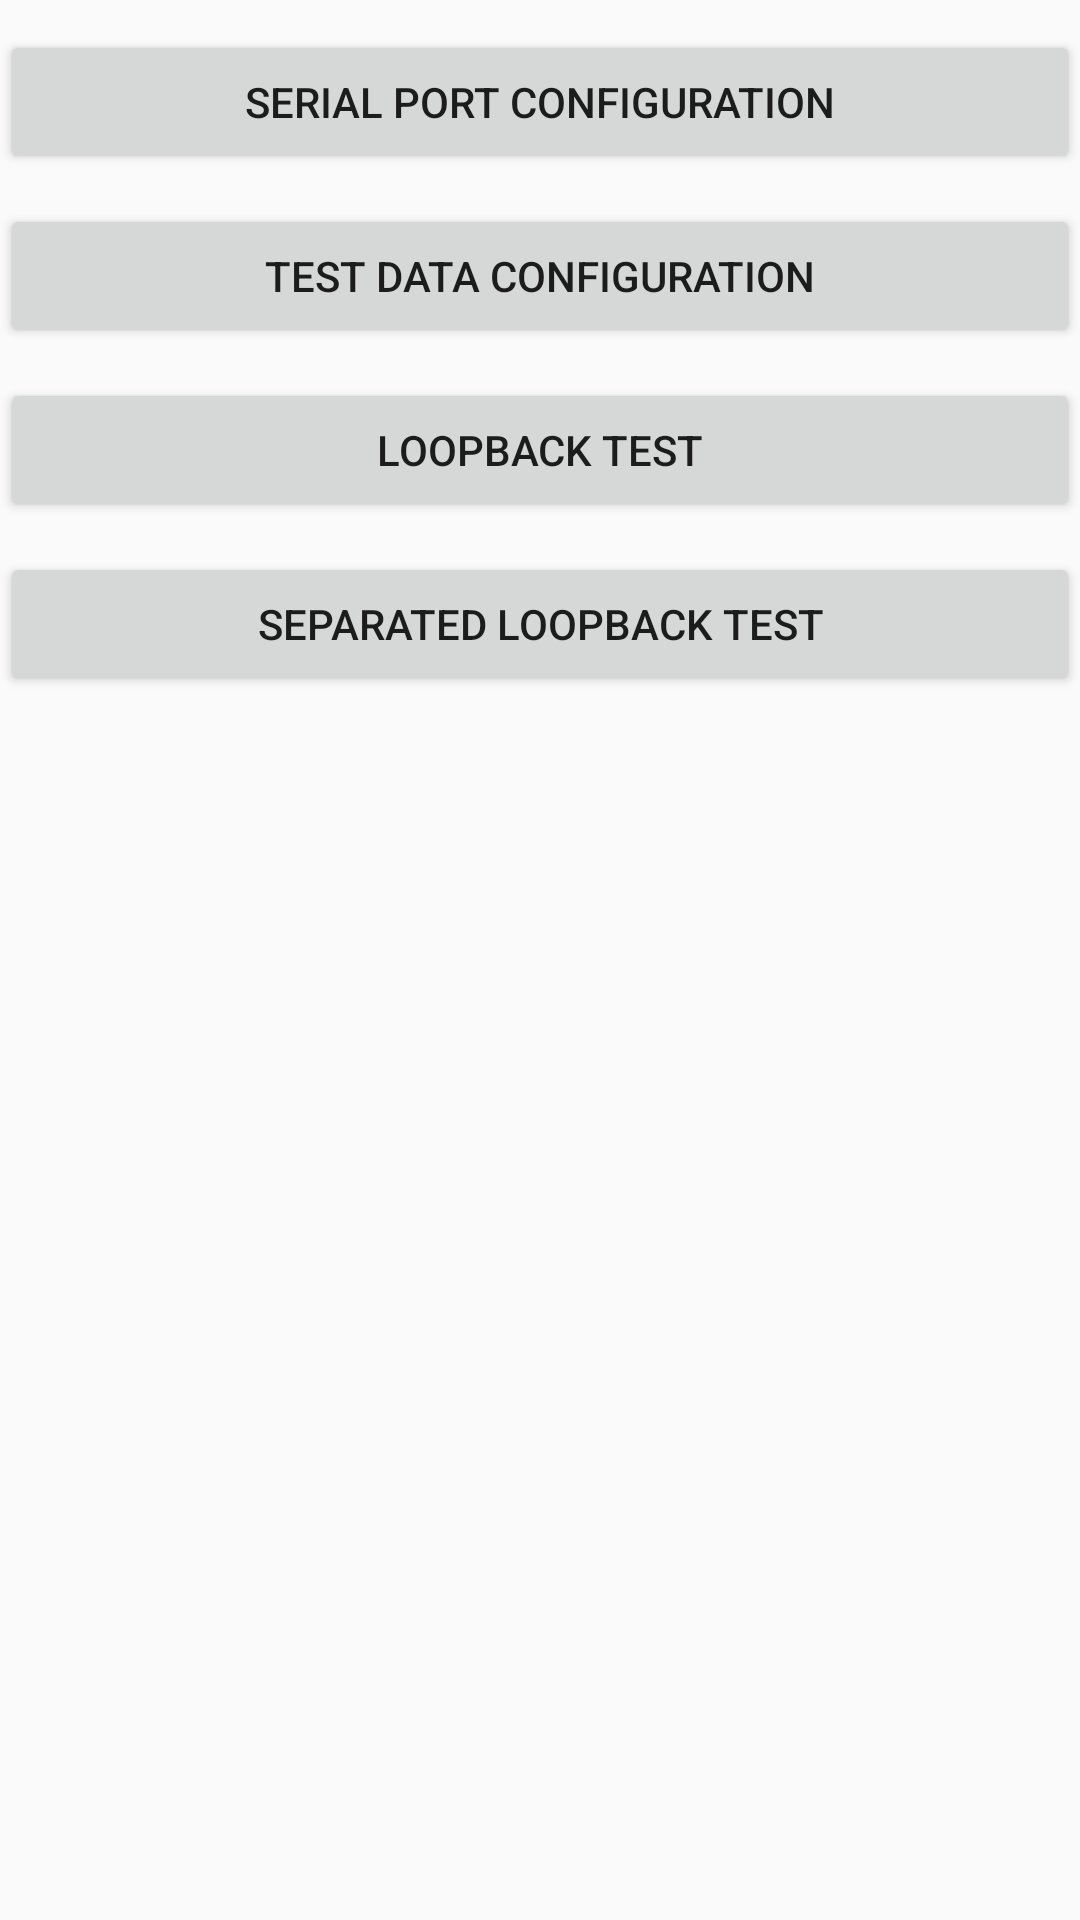

Reconstruct the res/layout file that produces this screen, plus the resources it refers to.
<!-- AndroidManifest.xml: application theme Theme.Usbserialforandroid -->
<!-- res/layout/activity_main.xml -->
<?xml version="1.0" encoding="utf-8"?>
<androidx.constraintlayout.widget.ConstraintLayout xmlns:android="http://schemas.android.com/apk/res/android"
    xmlns:app="http://schemas.android.com/apk/res-auto"
    xmlns:tools="http://schemas.android.com/tools"
    android:layout_width="match_parent"
    android:layout_height="match_parent"
    tools:context=".MainActivity">

    <Button
        android:id="@+id/btn_main_port_config"
        android:layout_width="0dp"
        android:layout_height="wrap_content"
        android:layout_marginTop="10dp"
        android:text="Serial Port Configuration"
        app:layout_constraintEnd_toEndOf="parent"
        app:layout_constraintStart_toStartOf="parent"
        app:layout_constraintTop_toTopOf="parent" />

    <Button
        android:id="@+id/btn_main_test_data_config"
        android:layout_width="0dp"
        android:layout_height="wrap_content"
        android:layout_marginTop="10dp"
        android:text="Test Data Configuration"
        app:layout_constraintEnd_toEndOf="parent"
        app:layout_constraintStart_toStartOf="parent"
        app:layout_constraintTop_toBottomOf="@+id/btn_main_port_config" />

    <Button
        android:id="@+id/btn_main_writing"
        android:layout_width="0dp"
        android:layout_height="wrap_content"
        android:layout_marginTop="10dp"
        android:text="Writing Test"
        android:visibility="gone"
        app:layout_constraintEnd_toEndOf="parent"
        app:layout_constraintStart_toStartOf="parent"
        app:layout_constraintTop_toBottomOf="@+id/btn_main_test_data_config" />

    <Button
        android:id="@+id/btn_main_writing_iom"
        android:layout_width="0dp"
        android:layout_height="wrap_content"
        android:layout_marginTop="10dp"
        android:text="Writing Test Using IO Manager"
        android:visibility="gone"
        app:layout_constraintEnd_toEndOf="parent"
        app:layout_constraintStart_toStartOf="parent"
        app:layout_constraintTop_toBottomOf="@+id/btn_main_writing" />

    <Button
        android:id="@+id/btn_main_writing_separated"
        android:layout_width="0dp"
        android:layout_height="wrap_content"
        android:layout_marginTop="10dp"
        android:text="Separated Writing Test"
        android:visibility="gone"
        app:layout_constraintEnd_toEndOf="parent"
        app:layout_constraintStart_toStartOf="parent"
        app:layout_constraintTop_toBottomOf="@+id/btn_main_writing_iom" />

    <Button
        android:id="@+id/btn_main_reading"
        android:layout_width="0dp"
        android:layout_height="wrap_content"
        android:layout_marginTop="10dp"
        android:text="Reading Test"
        android:visibility="gone"
        app:layout_constraintEnd_toEndOf="parent"
        app:layout_constraintStart_toStartOf="parent"
        app:layout_constraintTop_toBottomOf="@+id/btn_main_writing_separated" />

    <Button
        android:id="@+id/btn_main_reading_iom"
        android:layout_width="0dp"
        android:layout_height="wrap_content"
        android:layout_marginTop="10dp"
        android:text="Reading Test Using IO Manager"
        android:visibility="gone"
        app:layout_constraintEnd_toEndOf="parent"
        app:layout_constraintStart_toStartOf="parent"
        app:layout_constraintTop_toBottomOf="@+id/btn_main_reading" />

    <Button
        android:id="@+id/btn_main_loopback"
        android:layout_width="0dp"
        android:layout_height="wrap_content"
        android:layout_marginTop="10dp"
        android:text="Loopback Test"
        app:layout_constraintEnd_toEndOf="parent"
        app:layout_constraintStart_toStartOf="parent"
        app:layout_constraintTop_toBottomOf="@+id/btn_main_reading_iom" />

    <Button
        android:id="@+id/btn_main_loopback_separated"
        android:layout_width="0dp"
        android:layout_height="wrap_content"
        android:layout_marginTop="10dp"
        android:text="Separated Loopback Test"
        app:layout_constraintEnd_toEndOf="parent"
        app:layout_constraintStart_toStartOf="parent"
        app:layout_constraintTop_toBottomOf="@+id/btn_main_loopback" />

</androidx.constraintlayout.widget.ConstraintLayout>
<!-- resources referenced by this layout -->
<resources>
  <style name="Theme.Usbserialforandroid" parent="Theme.AppCompat.Light.DarkActionBar">
          
          <item name="colorPrimary">@color/purple_500</item>
          <item name="colorPrimaryDark">@color/purple_700</item>
          <item name="colorAccent">@color/teal_200</item>
          
      </style>
  <!-- not gathered from this repository: default colours our renderer supplied (Android Studio template values) -->
  <color name="purple_500">#FF6200EE</color>
  <color name="purple_700">#FF3700B3</color>
  <color name="teal_200">#FF03DAC5</color>
</resources>
